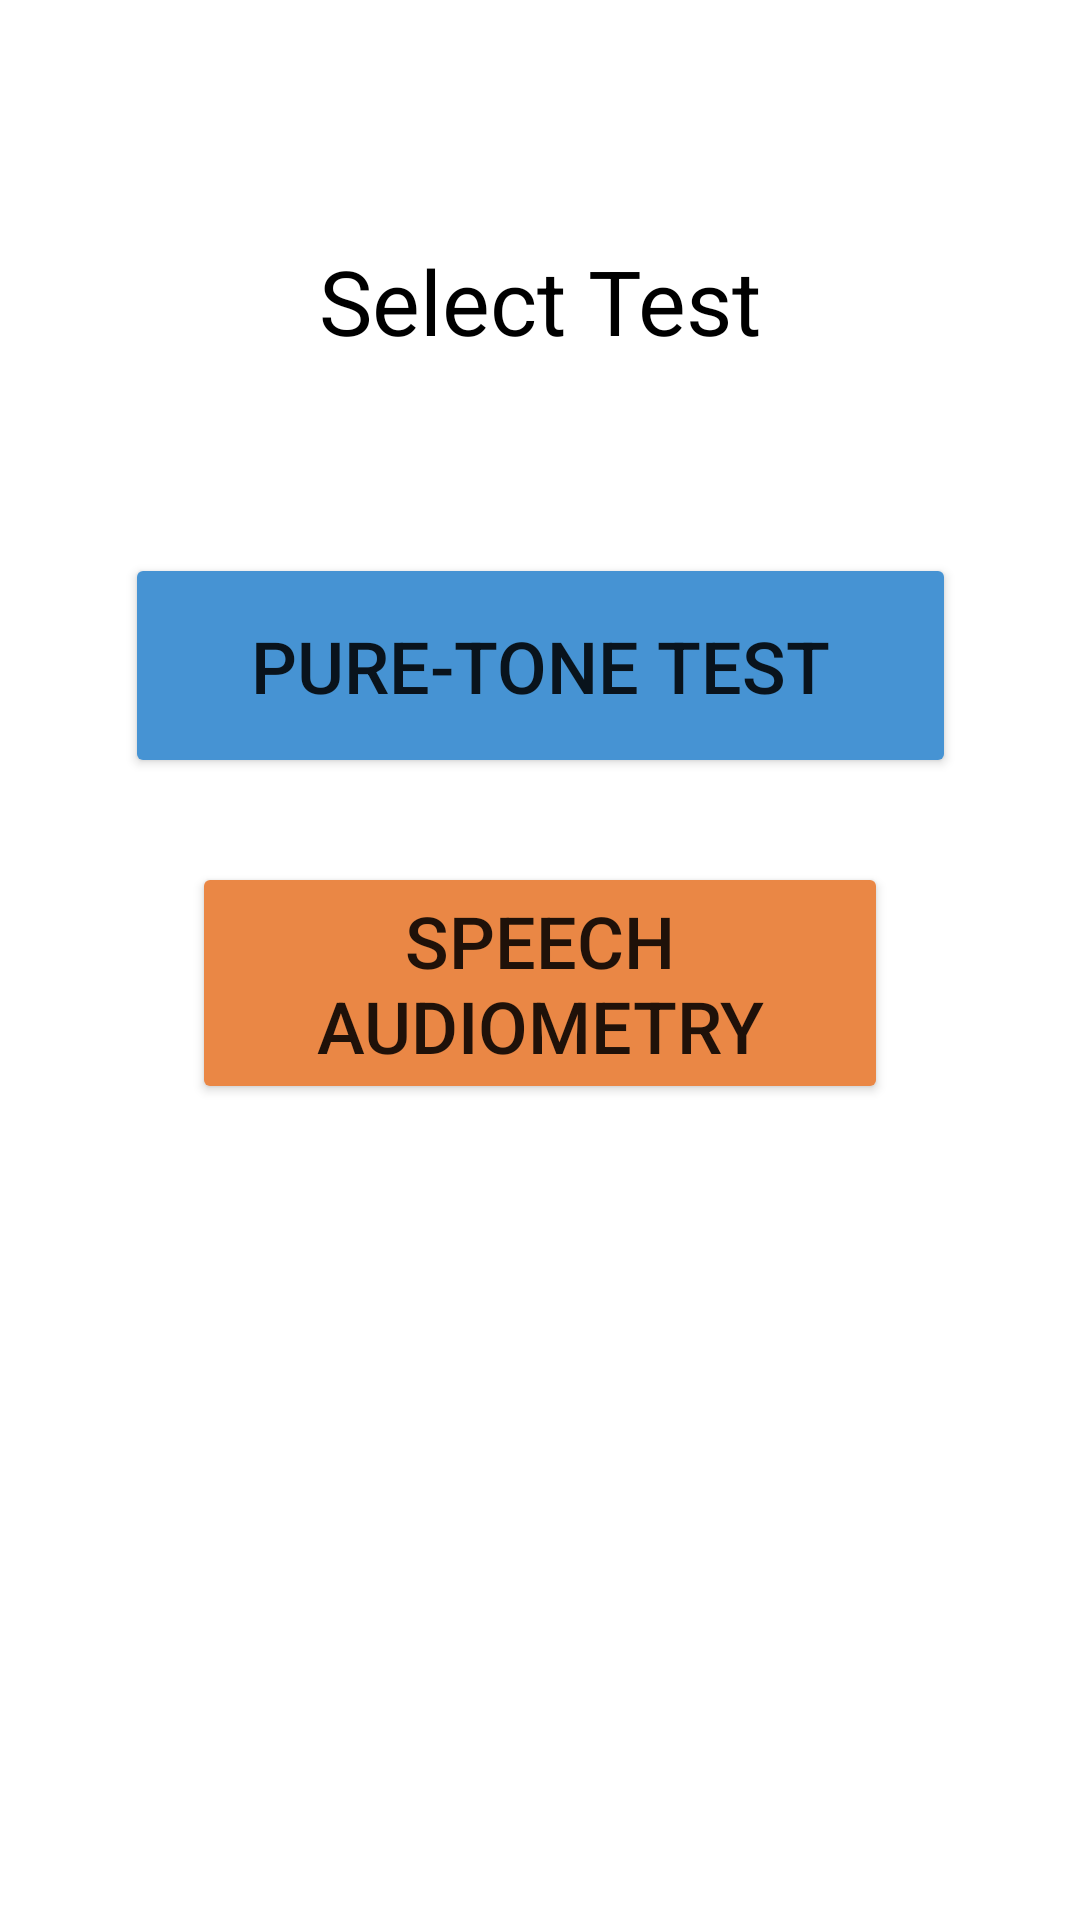

Write the Android layout XML for this screen, with the resource values it uses.
<!-- AndroidManifest.xml: application theme Theme.PureToneEqualizer_250223 -->
<!-- res/layout/activity_test_select.xml -->
<?xml version="1.0" encoding="utf-8"?>
<androidx.constraintlayout.widget.ConstraintLayout xmlns:android="http://schemas.android.com/apk/res/android"
    xmlns:app="http://schemas.android.com/apk/res-auto"
    xmlns:tools="http://schemas.android.com/tools"
    android:layout_width="match_parent"
    android:layout_height="match_parent"
    tools:context=".TestSelectActivity">

    <TextView
        android:id="@+id/textView_test_select_title"
        android:layout_width="wrap_content"
        android:layout_height="wrap_content"
        android:layout_marginTop="80dp"
        android:text="Select Test"
        android:textSize="30sp"
        android:textColor="@android:color/black"
        app:layout_constraintTop_toTopOf="parent"
        app:layout_constraintStart_toStartOf="parent"
        app:layout_constraintEnd_toEndOf="parent" />

    <Button
        android:id="@+id/button_pure_tone_test"
        android:layout_width="277dp"
        android:layout_height="75dp"
        android:layout_marginStart="64dp"
        android:layout_marginTop="64dp"
        android:layout_marginEnd="64dp"
        android:backgroundTint="#4693D3"
        android:text="Pure-Tone Test"
        android:textSize="24sp"
        app:layout_constraintEnd_toEndOf="parent"
        app:layout_constraintStart_toStartOf="parent"
        app:layout_constraintTop_toBottomOf="@+id/textView_test_select_title" />

    <Button
        android:id="@+id/button_speech_audiometry"
        android:layout_width="0dp"
        android:layout_height="wrap_content"
        android:layout_marginStart="64dp"
        android:layout_marginTop="28dp"
        android:layout_marginEnd="64dp"
        android:backgroundTint="#EA8745"
        android:text="Speech Audiometry"
        android:textSize="24sp"
        app:layout_constraintEnd_toEndOf="parent"
        app:layout_constraintHorizontal_bias="0.0"
        app:layout_constraintStart_toStartOf="parent"
        app:layout_constraintTop_toBottomOf="@+id/button_pure_tone_test" />

</androidx.constraintlayout.widget.ConstraintLayout>
<!-- resources referenced by this layout -->
<resources>
  <style name="Theme.PureToneEqualizer_250223" parent="Theme.MaterialComponents.Light.DarkActionBar">  <item name="colorPrimary">@color/purple_500</item>
          <item name="colorPrimaryVariant">@color/purple_700</item>
          <item name="colorOnPrimary">@color/white</item>
          <item name="colorSecondary">@color/teal_200</item>
          <item name="colorSecondaryVariant">@color/teal_700</item>
          <item name="colorOnSecondary">@color/black</item>
          <item name="android:statusBarColor">?attr/colorPrimaryVariant</item>
      </style>
  <color name="purple_500">#FF6200EE</color>
  <color name="purple_700">#FF3700B3</color>
  <color name="white">#FFFFFFFF</color>
  <color name="teal_200">#FF03DAC5</color>
  <color name="teal_700">#FF018786</color>
  <color name="black">#FF000000</color>
</resources>
